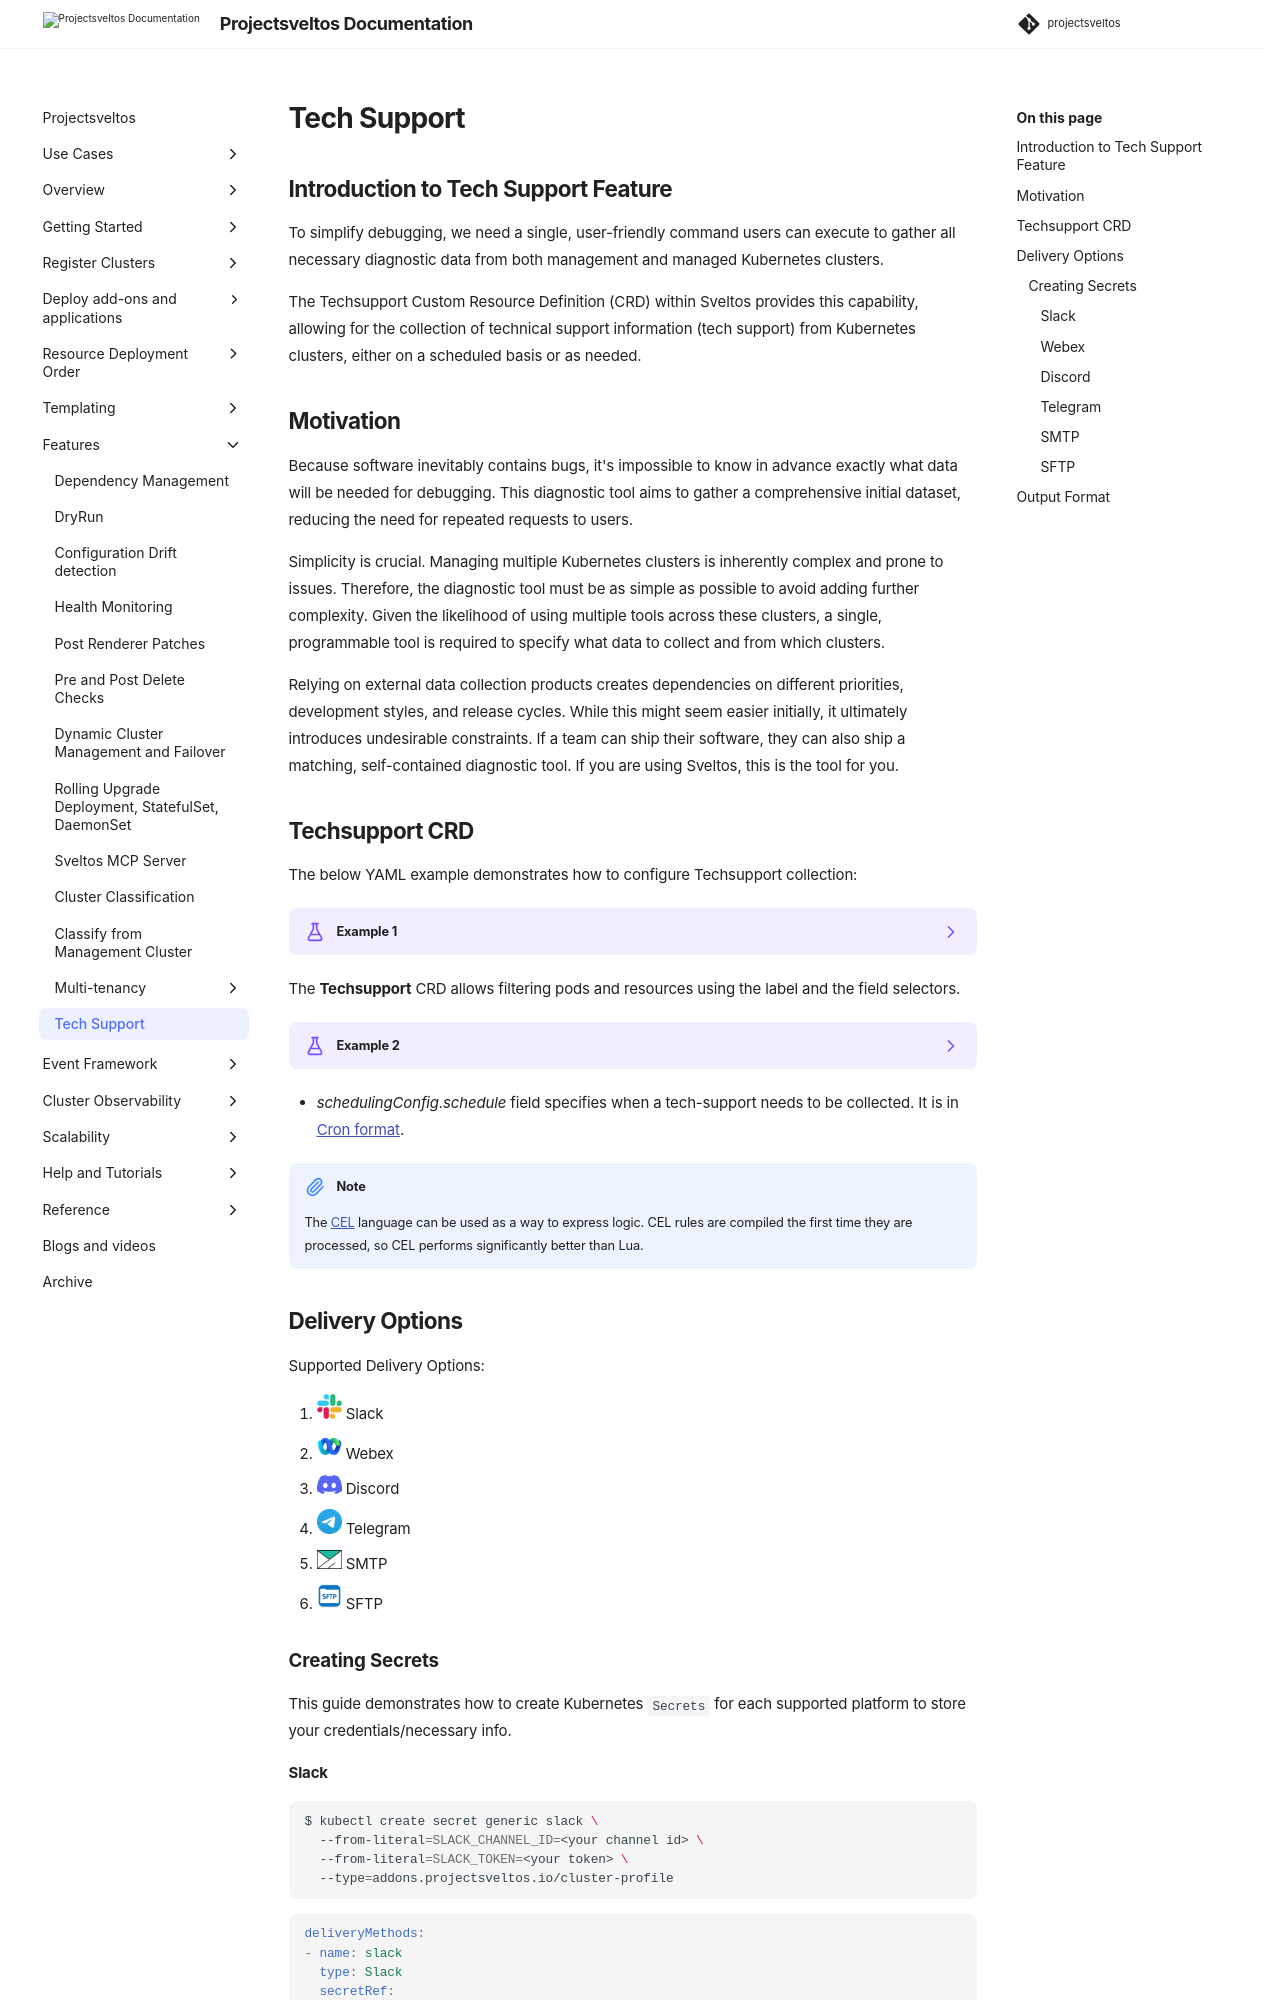

repository: projectsveltos/sveltos · page: main/features/techsupport/index.html · generator: mkdocs

---
title: Techsupport
description: Techsupport allows an administrator to collect techsupports, logs events and resources, from the management cluster and the managed Kubernetes clusters.
tags:
    - Kubernetes
    - add-ons
    - helm
    - clusterapi
    - multi-tenancy
authors:
    - Gianluca Mardente
---

## Introduction to Tech Support Feature

To simplify debugging, we need a single, user-friendly command users can execute to gather all necessary diagnostic data from both management and managed Kubernetes clusters.

The Techsupport Custom Resource Definition (CRD) within Sveltos provides this capability, allowing for the collection of technical support information (tech support) from Kubernetes clusters, either on a scheduled basis or as needed.

## Motivation

Because software inevitably contains bugs, it's impossible to know in advance exactly what data will be needed for debugging. This diagnostic tool aims to gather a comprehensive initial dataset, reducing the need for repeated requests to users.

Simplicity is crucial. Managing multiple Kubernetes clusters is inherently complex and prone to issues. Therefore, the diagnostic tool must be as simple as possible to avoid adding further complexity. Given the likelihood of using multiple tools across these clusters, a single, programmable tool is required to specify what data to collect and from which clusters.

Relying on external data collection products creates dependencies on different priorities, development styles, and release cycles. While this might seem easier initially, it ultimately introduces undesirable constraints. If a team can ship their software, they can also ship a matching, self-contained diagnostic tool. If you are using Sveltos, this is the tool for you.
